Run: headless pygame with SDL's dummy video driver; simulated clock (each Clock.tick advances the game by its frame time, no real sleeping); random seed 0; keys injected as events and as key.get_pressed() state; no mouse input.
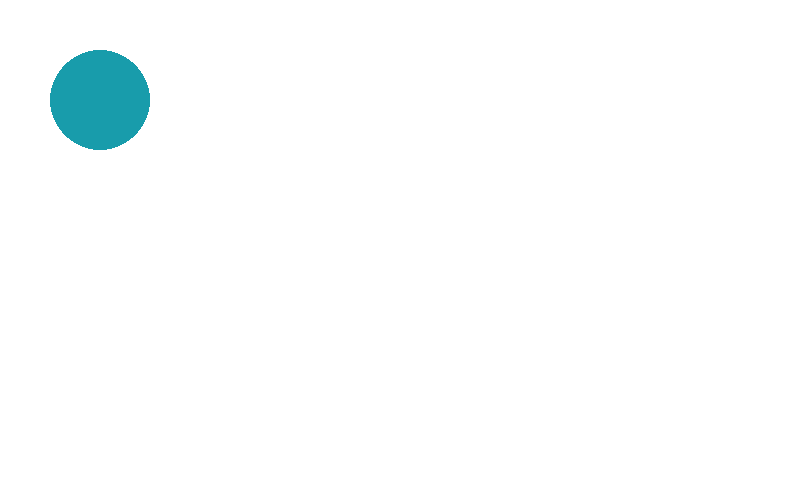
Frame 1 of 4 · flips 1–60 · no input
Frame 2 of 4 · flips 61–180 · tapped SPACE, RETURN · held RIGHT (→), D · screen unchanged from frame 1, image omitted
Frame 3 of 4 · flips 181–300 · held DOWN (↓), S · screen unchanged from frame 2, image omitted
Frame 4 of 4 · flips 301–420 · held LEFT (←), A, UP (↑), W · screen unchanged from frame 3, image omitted

The pygame program that drew these frames:

import pygame
pygame.init()

taille = [800, 500]
ecran = pygame.display.set_mode(taille)


NOIR = [0, 0, 0]
BLANC = [255, 255, 255]
BLEU = [0, 0, 255]
CYAN = [24, 156, 171]

X = 100
Y = 100


clock = pygame.time.Clock()

fini = 0
while fini == 0:
    
    for event in pygame.event.get():
        if event.type == pygame.QUIT:
            fini = 1
    
    ecran.fill(BLANC)
    
    pygame.draw.circle(ecran, CYAN, [X,Y], 50)
    
    pygame.display.flip()
    
    clock.tick(60)
    
pygame.quit()
